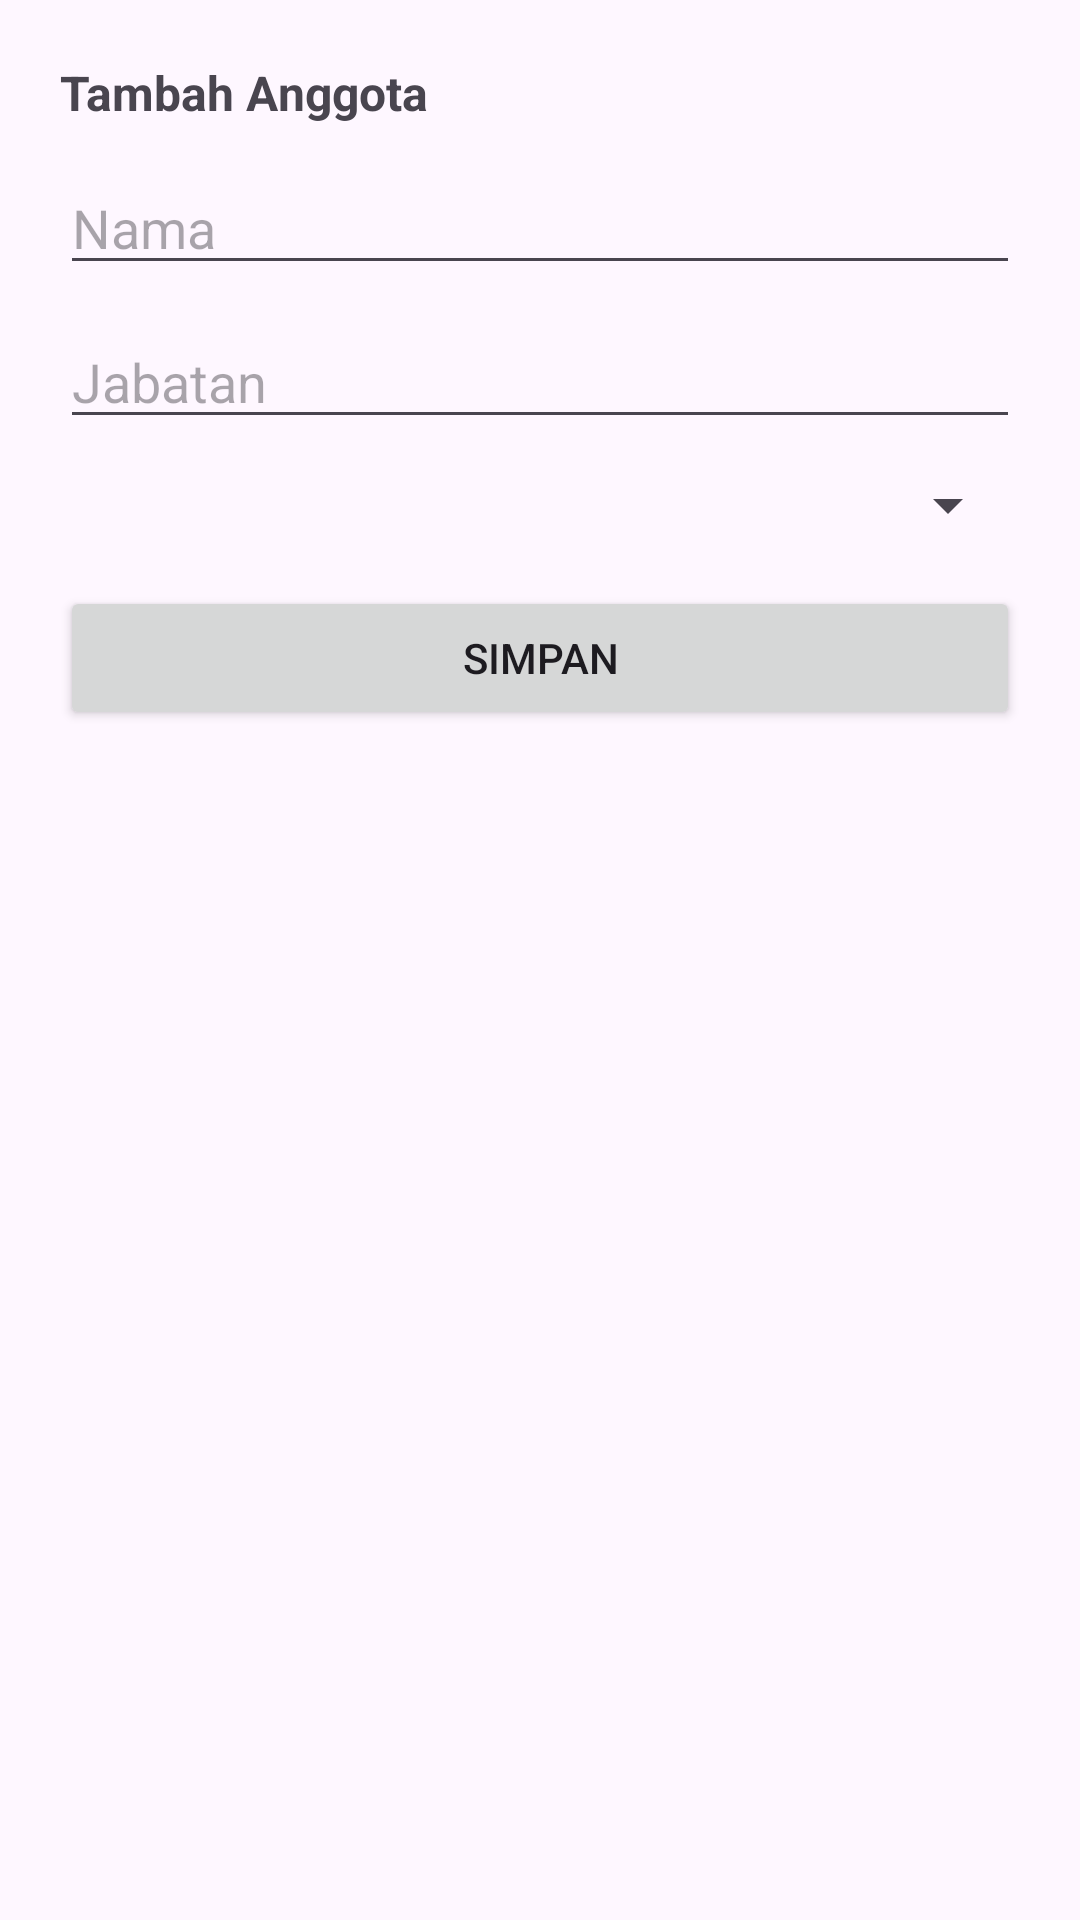

Layout XML and referenced resources for this Android screen:
<!-- AndroidManifest.xml: application theme Theme.SIPROApp -->
<!-- res/layout/bottom_sheet_anggota.xml -->
<?xml version="1.0" encoding="utf-8"?>
<LinearLayout
    xmlns:android="http://schemas.android.com/apk/res/android"
    android:padding="20dp"
    android:orientation="vertical"
    android:layout_width="match_parent"
    android:layout_height="wrap_content">

    <TextView
        android:text="Tambah Anggota"
        android:textStyle="bold"
        android:textSize="16sp"
        android:layout_marginBottom="12dp"
        android:layout_width="wrap_content"
        android:layout_height="wrap_content"/>

    <EditText
        android:id="@+id/etNama"
        android:hint="Nama"
        android:layout_width="match_parent"
        android:layout_height="wrap_content"/>

    <EditText
        android:id="@+id/etJabatan"
        android:hint="Jabatan"
        android:layout_marginTop="10dp"
        android:layout_width="match_parent"
        android:layout_height="wrap_content"/>

    <Spinner
        android:id="@+id/spStatus"
        android:layout_marginTop="10dp"
        android:layout_width="match_parent"
        android:layout_height="wrap_content"/>

    <Button
        android:id="@+id/btnSimpan"
        android:text="Simpan"
        android:layout_marginTop="15dp"
        android:layout_width="match_parent"
        android:layout_height="wrap_content"/>

</LinearLayout>
<!-- resources referenced by this layout -->
<resources>
  <style name="Theme.SIPROApp" parent="Base.Theme.SIPROApp" />
  <style name="Base.Theme.SIPROApp" parent="Theme.Material3.DayNight.NoActionBar">
          
          
      </style>
</resources>
